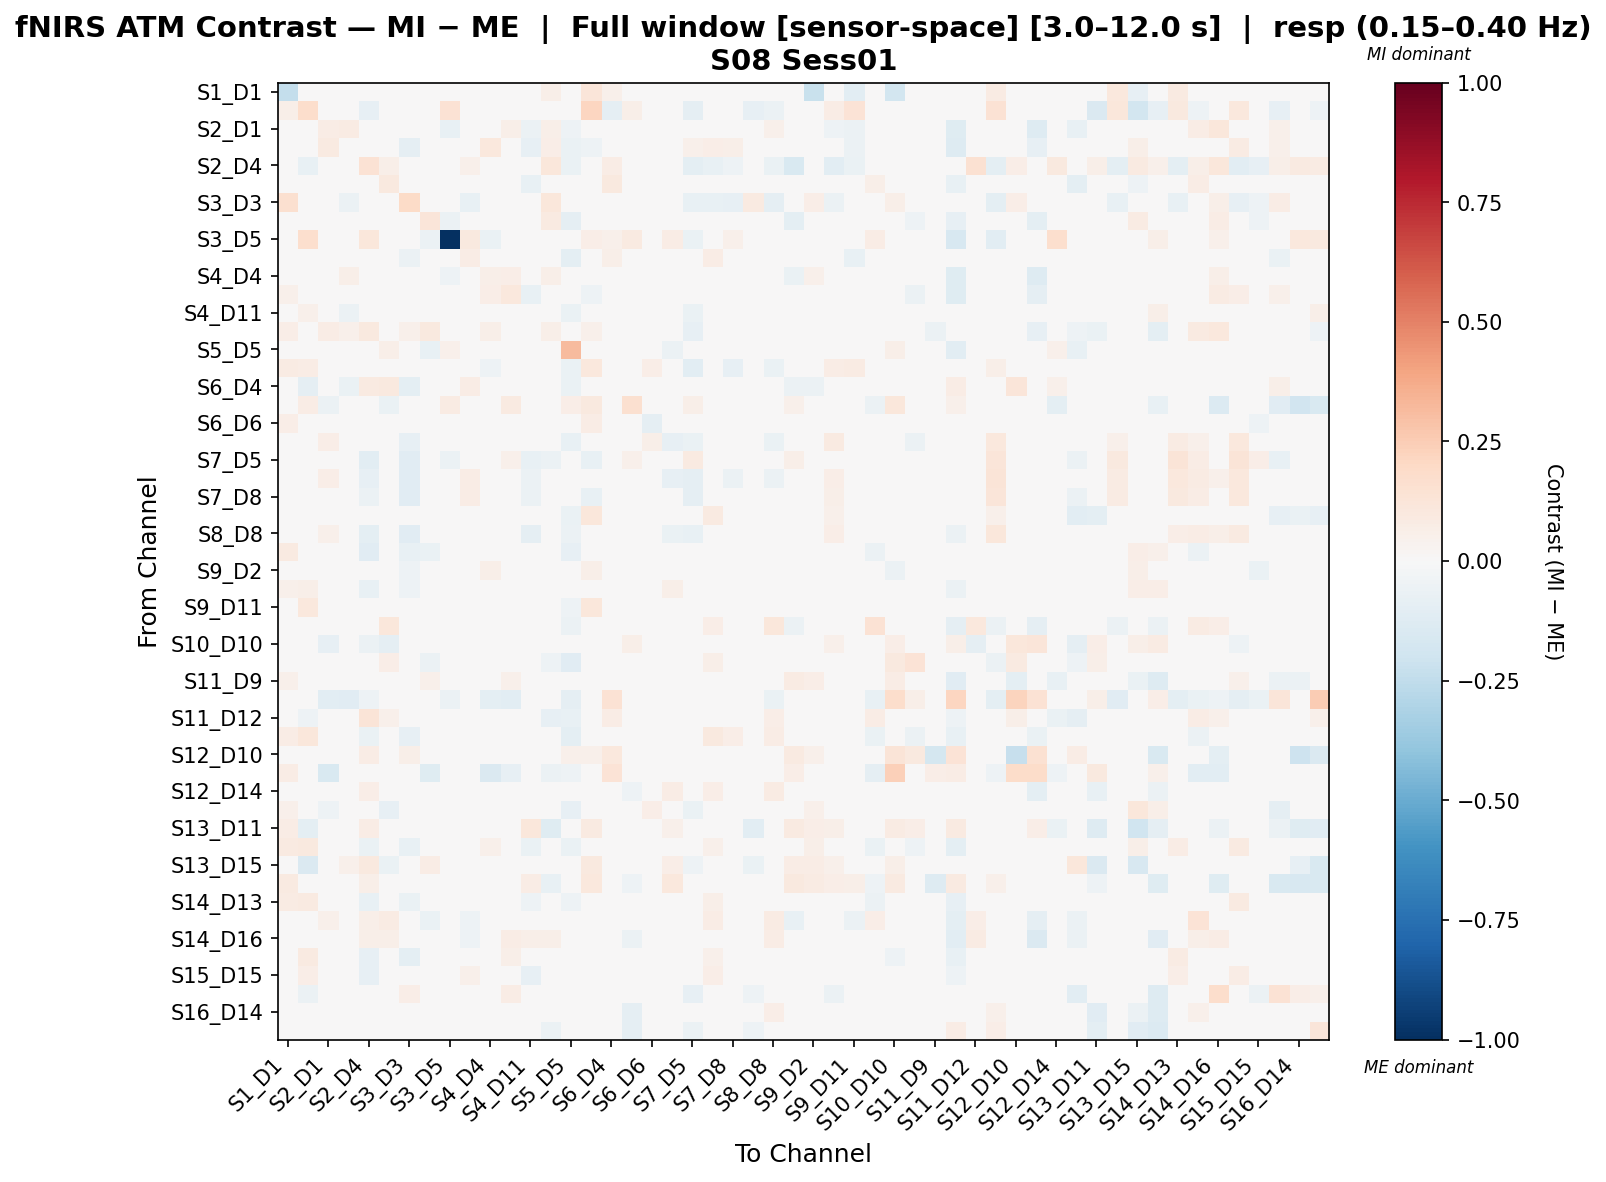

Source data for this figure (header and first rows):
, S1_D1 hbo, S1_D3 hbo, S2_D1 hbo, S2_D2 hbo, S2_D4 hbo, S3_D1 hbo, S3_D3 hbo, S3_D4 hbo, S3_D5 hbo, S4_D2 hbo, S4_D4 hbo, S4_D6 hbo, S4_D11 hbo, S5_D3 hbo, S5_D5 hbo, S5_D7 hbo, S6_D4 hbo, S6_D5 hbo, S6_D6 hbo, S6_D8 hbo, S7_D5 hbo, S7_D7 hbo, S7_D8 hbo
S1_D1 hbo, -0.242, -0.01123, 0.01212, 0.02742, -0.006373, 0.02742, -0.04875, 0.02795, 0.007031, 0.006058, 0.02742, 0.03436, 0.04586, 0.05587, -0.001239, 0.118, 0.05377, -0.02464, 0.04382, 0.02878, -0.009775, 0.005527, 0.006058
S1_D3 hbo, 0.05927, 0.1792, -0.01518, -0.007423, -0.08337, -0.03878, 0.04734, -0.02616, 0.1417, -0.03043, -0.04447, 0.006441, 0.003994, -0.01855, 0.04771, 0.216, -0.08678, 0.05921, -0.04938, -0.004749, -0.08783, 0.04054, -0.04428
S2_D1 hbo, 0.01731, -0.0145, 0.07403, 0.0784, 0.02747, 0.0445, -0.03687, 0.007357, -0.07113, 0.02002, 0.04372, 0.05749, -0.05811, 0.0618, -0.05405, -0.01897, -0.002231, -0.01957, -0.04469, 0.01417, -0.007242, 0.04492, 0.00841
S2_D2 hbo, 0.02427, 0.005865, 0.09283, 0.006193, -0.03999, 0.04662, -0.09033, -0.01474, -0.02508, -0.04995, 0.104, 0.04755, -0.08348, 0.06526, -0.06403, -0.05016, -0.0124, 0.0, -0.01381, -0.01567, 0.05329, 0.0627, 0.05643
S2_D4 hbo, -0.01465, -0.0718, 0.02456, -0.04023, 0.1466, 0.06147, -0.04485, 0.03778, 0.03754, 0.05001, -0.02962, -0.03322, -0.03221, 0.117, -0.06404, -0.03961, 0.07058, -0.02263, 0.0003622, -0.03916, -0.09585, -0.07323, -0.05188
S3_D1 hbo, 0.04081, -0.01375, -0.002896, -0.01201, 0.001208, 0.09772, -0.004728, 0.0001293, -0.03247, 0.01488, 0.004699, 0.02538, -0.07151, -0.03004, 0.0113, -0.007483, 0.09405, -0.02795, -0.02096, -0.03682, 0.003997, 0.04889, 0.0247
S3_D3 hbo, 0.1627, 0.02834, -0.02471, -0.05784, 0.01267, -0.008319, 0.1913, -0.02246, 0.00267, -0.07272, -0.02139, -0.01455, -0.01898, 0.1101, -0.0361, 0.02108, 0.009443, -0.01532, 0.001312, -0.04259, -0.07407, -0.07407, -0.07843
S3_D4 hbo, 0.01578, -0.01511, 0.008767, 0.003916, 0.04128, 0.03118, -0.03999, 0.1185, -0.05765, -0.02472, 0.04366, 0.02014, -0.00438, 0.09264, -0.08778, -0.0006814, 0.01957, -0.01693, 0.03344, -0.02834, -0.02834, 0.02502, -0.02834
S3_D5 hbo, 0.0, 0.1706, 0.01898, -0.006718, 0.114, -0.01969, -0.02445, -0.06062, -1.0, 0.09402, -0.06539, -0.04153, 0.01802, 0.009197, 0.04844, 0.06752, 0.05425, 0.08979, 0.02898, 0.07075, -0.06681, -0.02439, 0.05244
S4_D2 hbo, 0.005773, 0.0185, -0.008333, -0.04083, 0.02343, 0.03689, -0.05872, -0.03728, 0.03274, 0.07106, -0.01223, 0.006186, -0.03175, 0.0277, -0.09429, -0.0148, 0.0573, -0.005036, 0.01044, 0.03192, -0.006606, 0.07184, 0.04402
S4_D4 hbo, 0.02587, -0.01132, 0.03625, 0.05644, 0.004084, 0.03376, -0.04498, 0.003801, -0.05394, 0.002671, 0.05546, 0.06565, -0.03223, 0.05808, -0.04378, -0.04021, -0.04208, 0.0, 0.03335, -0.01628, -0.01021, 0.04085, -0.005107
S4_D6 hbo, 0.05353, 0.01227, 0.03285, 0.01398, -0.03678, 0.04109, -0.03966, -0.02472, -0.04757, -0.00684, 0.06733, 0.1024, -0.07372, 0.03944, -0.03612, -0.05286, -0.02528, 0.04458, -0.003645, -0.02385, 0.003158, 0.008732, 0.008732
S4_D11 hbo, 0.04476, 0.0506, -0.0447, -0.05702, -0.03501, -0.04638, -0.03997, 0.006953, 0.004869, -0.02559, -0.009871, -0.04819, 0.04164, -0.005696, -0.0627, 0.03863, 0.006091, -0.01564, 0.003014, 0.04543, -0.06298, -0.01724, -0.03059
S5_D3 hbo, 0.06761, -0.01888, 0.07313, 0.05331, 0.09836, -0.008783, 0.05462, 0.09682, -0.02389, 0.02483, 0.05501, 0.03169, -0.0399, 0.05854, -0.04424, 0.05467, 0.01646, 0.0, -0.03521, 0.02077, -0.08004, 0.004328, -0.03785
S5_D5 hbo, 0.02015, 0.01475, -0.02543, -0.002864, -0.01373, 0.05493, -0.02421, -0.07354, 0.05091, -0.04771, 0.002603, 0.02518, -0.04882, -0.006846, 0.3142, -0.04367, 0.003364, 0.04603, -0.02512, -0.05826, -0.002636, 0.01308, -0.005695
S5_D7 hbo, 0.08188, 0.07428, -0.007464, -0.04435, -0.02154, -0.03949, -0.01468, -0.01761, -0.006094, -0.01948, -0.0525, -0.04243, -0.005449, 0.03798, -0.06788, 0.1029, 0.001674, -0.004475, 0.06606, -0.03874, -0.108, 0.005278, -0.08058
S6_D4 hbo, -0.01226, -0.08726, -0.03376, -0.06863, 0.08658, 0.1009, -0.1005, 0.03623, 0.005505, 0.07466, -0.04284, -0.02721, 0.02912, -0.02822, -0.06437, 0.01757, 0.002436, 0.007257, -0.03909, -0.04314, -0.0005933, 0.006664, 0.0008619
S6_D5 hbo, 0.03693, 0.07758, -0.05623, 0.0, -0.01268, -0.06763, -0.00634, -0.0317, 0.08139, -0.03938, 0.0, 0.09133, 0.003012, -0.01268, 0.06757, 0.09958, 0.02687, 0.1635, -0.0006146, 0.0213, 0.06044, 0.008252, -0.009941
S6_D6 hbo, 0.06452, 0.01493, -0.03955, -0.00317, -0.003183, -0.02513, -0.02003, 0.02712, -0.03068, -0.01514, 0.04824, 0.006786, -0.0106, -0.02089, -0.03928, 0.07453, -0.02538, -0.02404, -0.08941, 0.04808, -0.03371, 0.01144, -0.01424
S6_D8 hbo, 0.026, 0.0003388, 0.06427, -0.02377, -0.03241, -0.04178, -0.08421, -0.015, 0.03502, 0.02737, 0.01354, 0.003144, -0.02586, 0.009325, -0.07251, -0.03459, 0.01228, -0.015, 0.05487, -0.08004, -0.06256, -0.02767, -0.009114
S7_D5 hbo, 0.01979, -0.01824, 0.04048, 0.04135, -0.1025, 0.0373, -0.1104, -0.02236, -0.05519, 0.02613, 0.03109, 0.05045, -0.07207, -0.06109, -0.01549, -0.07235, 0.002715, 0.05292, -0.01718, -0.009212, 0.09146, 0.01479, -0.03905
S7_D7 hbo, 0.003541, 0.02782, 0.06698, 0.01061, -0.0855, 0.02727, -0.114, 0.01558, -0.02591, 0.07453, 0.01593, 0.01001, -0.06182, -0.02028, -0.03521, -0.02335, -0.0289, -0.01916, 0.01317, -0.08576, -0.0886, 0.032, -0.06127
S7_D8 hbo, 0.009628, 0.006328, 0.03118, 0.02201, -0.05999, 0.04147, -0.1113, -0.02704, -0.01838, 0.07618, 0.0084, 0.03489, -0.0609, -0.04588, -0.04562, -0.07754, -0.01497, -0.004222, -0.000641, -0.02364, -0.08923, -0.009278, -0.02878
S8_D6 hbo, 0.04075, -0.04277, 0.03415, -0.0134, -0.00475, -0.002916, 0.02924, 0.02745, -0.007243, -0.04835, -0.02385, -0.006698, 0.009746, -0.03419, -0.06698, 0.1132, 0.003298, 0.002221, 0.01579, 0.01157, -0.04694, 0.08771, -0.007146
S8_D8 hbo, 0.01007, 0.003412, 0.05072, -0.03593, -0.09723, 0.03701, -0.1133, 0.00345, -0.0109, 0.03563, 0.02877, 0.002954, -0.09069, -0.02377, -0.06166, -0.01163, -0.0182, 0.008461, 0.02291, -0.06832, -0.07783, 0.02668, -0.03545
S8_D15 hbo, 0.08897, 0.04846, -0.001807, -0.01518, -0.116, -0.01106, -0.07795, -0.06913, -0.02058, -0.01588, -0.006844, -0.001674, -0.03194, 0.03624, -0.08164, 0.004665, -0.03347, -0.009091, 0.01467, -0.03504, 0.01976, 0.01976, 0.01089
S9_D2 hbo, -0.004463, 0.008198, -0.003279, 0.04509, -0.02523, -0.02863, -0.05038, -0.0007137, -0.04192, -0.01602, 0.05832, 0.02449, 0.009069, 0.03488, -0.009417, 0.0598, -0.04312, -0.02094, -0.0138, 0.007153, -0.03315, 0.000236, -0.03237
S9_D9 hbo, 0.05089, 0.05902, -0.02778, 0.005314, -0.07646, -0.001934, -0.05089, -0.02677, -0.02422, -0.001846, 0.02768, 0.004117, -0.03373, 0.001904, -0.02679, 0.03998, -0.01523, -0.02395, -0.04108, 0.05956, -0.002807, 0.04031, 0.01067
S9_D11 hbo, 0.02402, 0.1017, -0.0229, -0.008114, -0.03406, -0.02052, -0.044, 0.03061, -0.01064, -0.03889, 0.03995, 0.003102, -0.01765, 0.04961, -0.05339, 0.1136, 0.007533, -0.02013, -0.005737, 0.03565, -0.01172, 0.02975, -0.004737
S10_D9 hbo, -0.004885, -0.04141, 0.0482, -0.02639, 0.02286, 0.1098, -0.01752, -0.04326, -0.02108, 0.02008, -0.04177, -0.01785, -0.0191, -0.03774, -0.05477, 0.03473, 0.02764, -0.01337, 0.0, -0.01303, 0.001606, 0.06979, 0.04292
S10_D10 hbo, 0.02676, -0.04257, -0.0858, -0.04746, -0.05951, -0.08819, -0.03302, -0.03469, -0.034, 0.001402, -0.04746, -0.02734, 0.02532, -0.03361, -0.04788, 0.02603, -0.03349, 0.05644, 0.02532, 0.01119, -0.03551, -0.03551, -0.04301
S10_D12 hbo, 0.005334, -0.03451, -0.02218, -0.03692, 0.03317, 0.0672, 0.008163, -0.05791, -0.03451, -0.02128, -0.03736, -0.04775, 0.03874, -0.05093, -0.1165, 0.007435, 0.04653, 0.0005524, 0.0, -0.02705, -0.0127, 0.05575, -0.005375
S11_D9 hbo, 0.05042, -0.006538, 0.02303, -0.01328, 0.006296, -0.01559, 0.02075, 0.05122, 0.0, 0.01242, 0.0194, 0.05157, 0.03364, -0.04093, 0.02411, 0.0108, -0.005567, -0.0191, 0.01485, -0.006567, 0.002114, 0.0108, 0.0108
S11_D11 hbo, 0.04491, -0.02708, -0.1084, -0.1098, -0.05329, -0.03999, 0.02693, -0.04897, -0.05819, -0.04853, -0.0973, -0.1055, -0.01626, 0.02617, -0.0891, 0.03156, 0.1454, 0.0105, 0.01843, -0.01219, -0.03741, -0.03741, -0.04572
S11_D12 hbo, -0.005924, -0.05064, 0.006983, -0.03543, 0.1272, 0.05237, 0.007737, -0.02828, -0.03535, -0.04699, -0.03759, 0.03858, 0.01169, -0.07989, -0.0759, -0.006864, 0.0758, -0.002514, 0.0, -0.03378, -0.01348, 0.04152, 0.01005
S11_D13 hbo, 0.07622, 0.1143, -0.03484, 0.000354, -0.06487, 0.003856, -0.08502, -0.03348, -0.01523, 0.002703, 0.03987, 0.009674, -0.03934, 0.006759, -0.09516, 0.03488, -0.03473, -0.007145, -0.009243, 0.04393, 0.03689, 0.09484, 0.06325
S12_D10 hbo, 0.04062, -0.001844, 0.0, -0.01328, 0.07677, 0.0001468, 0.06222, 0.01535, 0.0, 0.04046, 0.0, 0.0, -0.03201, -0.01224, 0.05406, 0.05125, 0.1086, -0.02508, 0.03941, 0.01254, -0.01696, -0.002489, -0.002489
S12_D12 hbo, 0.07749, -0.02597, -0.1508, -0.04617, 0.03413, -0.01667, -0.01735, -0.1242, -0.006195, -0.03374, -0.1407, -0.08436, 0.04165, -0.05771, -0.05002, 0.005615, 0.135, 0.03003, 0.01107, 0.03388, -0.03352, -0.02597, -0.02597
S12_D14 hbo, 0.0194, 0.03036, -0.006492, -0.001588, 0.06326, 0.04449, -0.009972, -0.01838, -0.01883, 0.002621, -0.02262, 0.005657, 0.004419, -0.03659, -0.006302, 0.02317, 0.01216, -0.05454, 0.001576, 0.07224, -0.02252, 0.06783, 0.04163
S13_D6 hbo, 0.05216, 0.02111, -0.05189, -0.03064, -0.01464, -0.08039, -0.03138, 0.00167, -0.01398, 0.03694, -0.03277, -0.006847, 0.006157, 0.01553, -0.08159, 0.04784, 0.04583, 0.01388, 0.06532, 0.01484, -0.0695, 0.01684, -0.04312
S13_D11 hbo, 0.07694, -0.09766, -0.01495, 0.0, 0.07415, -0.01774, 0.0306, 0.007651, -0.01945, 0.03121, -0.007474, -0.007474, 0.1099, -0.122, 0.0, 0.09327, -0.006705, -0.002409, -0.01826, 0.05348, -0.01946, 0.02424, 0.00171
S13_D13 hbo, 0.08597, 0.09781, -0.00828, 0.0199, -0.06493, 0.002335, -0.07529, -0.0031, -0.01851, -0.008681, 0.05133, 0.02615, -0.06659, 0.01829, -0.06956, 0.005106, -0.04037, -0.02126, -0.02913, 0.001844, 0.02349, 0.05107, 0.02368
S13_D15 hbo, 0.04983, -0.1422, 0.02245, 0.05154, 0.09688, -0.06988, 0.02163, 0.0778, -0.007921, 0.006809, 0.02827, 0.02294, 0.04114, -0.01708, 0.0007662, 0.1014, 0.0169, 0.003061, -0.01112, 0.06987, -0.05129, -0.0195, -0.03119
S14_D12 hbo, 0.09071, -0.001786, -0.01555, 0.001737, 0.06025, -0.03761, 0.03569, 0.01006, 0.02601, 0.003933, -0.001069, -0.006698, 0.07715, -0.07451, 0.0, 0.1068, -5.294518779979926e-05, -0.053, 0.03638, 0.1071, -0.03926, 0.02432, 0.002708
S14_D13 hbo, 0.08471, 0.08954, -0.02739, 0.01031, -0.07235, -0.004591, -0.06771, -0.001996, -0.01413, -0.006528, 0.03219, 0.03678, -0.0519, -0.0003501, -0.05406, 0.01237, -0.02546, -0.02879, -0.03495, 0.02002, 0.03004, 0.05654, 0.03445
S14_D14 hbo, -0.02872, -0.04486, 0.05384, -0.006405, 0.06203, 0.07848, -0.009243, -0.0646, -0.03047, -0.05031, 0.004318, 0.01336, -0.02343, 0.04502, -0.04175, -0.002309, 0.03327, -0.01149, -0.01191, 0.00608, 0.01266, 0.07104, 0.04107
S14_D16 hbo, 0.01238, -0.0407, 0.03483, 0.02114, 0.06171, 0.06109, 0.0477, 0.0484, -0.01982, -0.05409, 0.005572, 0.07327, 0.05968, 0.05479, -0.03769, 0.01132, -0.005327, -0.05732, 0.00669, 0.0, 0.0, 0.04341, 0.02713
S15_D13 hbo, 0.03543, 0.08823, -0.01894, 0.04434, -0.07861, 0.01381, -0.09845, -0.008406, -0.02402, 0.03226, 0.04436, 0.05756, -0.04741, 0.01329, -0.03459, 0.007121, -0.03844, -0.03774, -0.0248, 0.02638, 0.02518, 0.05226, 0.02969
S15_D15 hbo, 0.04182, 0.06441, 0.01883, 0.001859, -0.07912, -0.001873, -0.04681, -0.03462, -0.02345, 0.05385, 0.03658, 0.01851, -0.0814, -0.008791, -0.04943, -0.02066, 0.03385, -0.01642, -0.03112, 0.003608, -0.002176, 0.06333, 0.03603
S15_D16 hbo, 0.01195, -0.05657, 0.01569, 0.02861, 0.03527, 0.0325, 0.06966, 0.03641, -0.03242, -0.02935, 0.003095, 0.07381, 0.0008656, -0.02896, -0.008934, -0.03361, 0.02012, -0.01696, -0.03332, -0.02756, -0.08464, -0.01903, -0.03793
S16_D14 hbo, 0.008412, 0.04583, -0.004674, -0.002469, 0.04205, 0.005168, 0.0, 0.04632, 0.02154, 0.0232, 0.02424, 0.03793, 0.02421, -0.01979, 0.0, 0.01963, -0.01137, -0.09058, -0.005945, 0.03685, -0.03491, 0.01963, 0.02941
S16_D16 hbo, 0.03468, 0.007867, -0.02102, -0.01241, 0.03258, 0.003147, 0.01066, 0.01463, 0.0173, 0.01036, -0.0153, -0.008237, 0.04719, -0.05735, 0.00287, 0.00512, -0.01125, -0.08907, -0.01551, 0.02533, -0.05602, 0.01098, 0.01343
